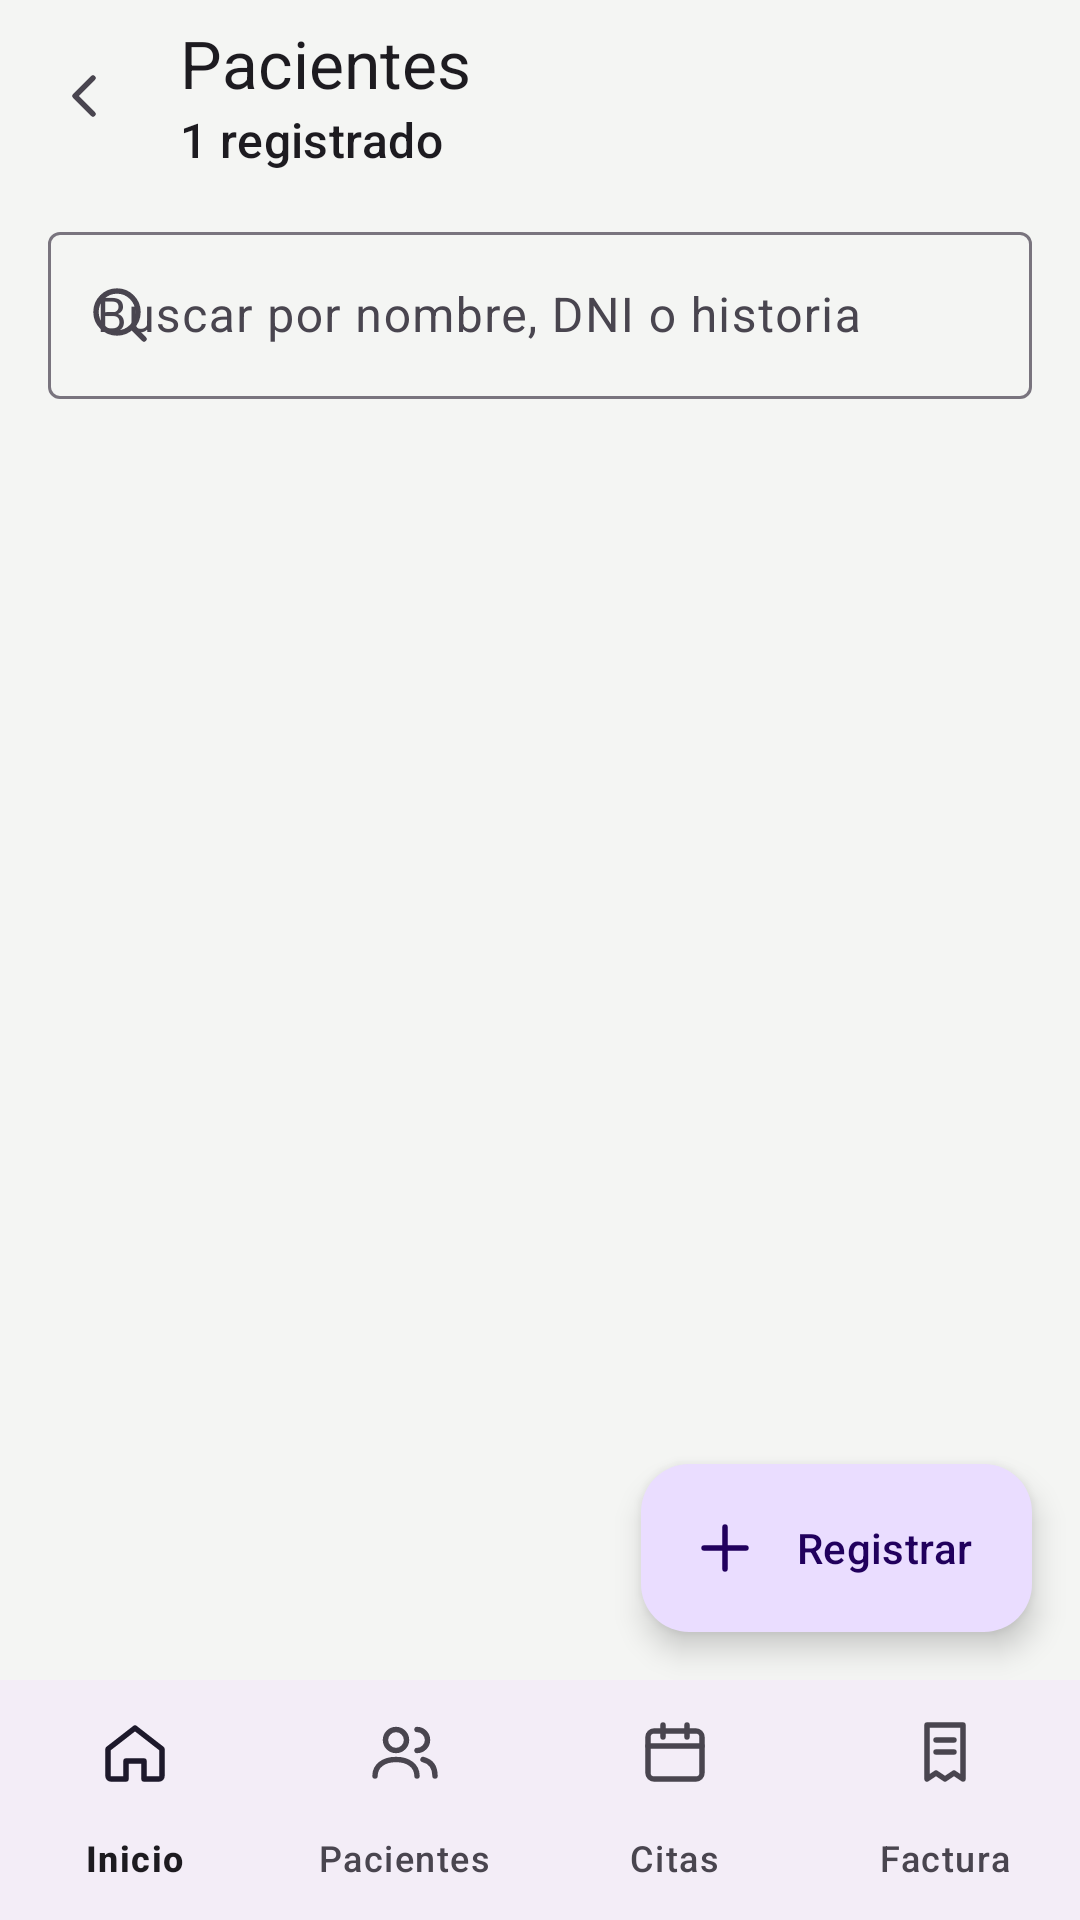

Android layout source for this screen:
<!-- AndroidManifest.xml: application theme Theme.MyApply -->
<!-- res/layout/activity_pacientes.xml -->
<?xml version="1.0" encoding="utf-8"?>
<LinearLayout xmlns:android="http://schemas.android.com/apk/res/android"
    xmlns:app="http://schemas.android.com/apk/res-auto"
    xmlns:tools="http://schemas.android.com/tools"
    android:id="@+id/main"
    android:layout_width="match_parent"
    android:layout_height="match_parent"
    android:background="@color/cm_fondo"
    android:orientation="vertical"
    tools:context=".Pacientes">
    <com.google.android.material.appbar.MaterialToolbar android:id="@+id/toolbar"
        android:layout_width="match_parent"
        android:layout_height="?attr/actionBarSize"
        android:background="@color/cm_fondo"
        app:title="Pacientes"
        app:subtitle="1 registrado"
        app:navigationIcon="@drawable/ic_arrow_back"
        app:navigationContentDescription="Volver"
        app:titleTextAppearance="@style/TextAppearance.Material3.TitleLarge" />

    <androidx.coordinatorlayout.widget.CoordinatorLayout android:layout_width="match_parent"
        android:layout_height="0dp"
        android:layout_weight="1">
        <androidx.core.widget.NestedScrollView android:layout_width="match_parent"
            android:layout_height="match_parent"
            android:fillViewport="false">
            <LinearLayout android:layout_width="match_parent"
                android:layout_height="wrap_content"
                android:orientation="vertical"
                android:paddingHorizontal="16dp"
                android:paddingTop="8dp"
                android:paddingBottom="96dp"
                android:divider="@drawable/espacio_12"
                android:showDividers="middle">
                <com.google.android.material.textfield.TextInputLayout android:id="@+id/tilBuscarPaciente"
                    style="@style/Widget.Material3.TextInputLayout.OutlinedBox"
                    android:layout_width="match_parent"
                    android:layout_height="wrap_content"
                    android:hint="Buscar por nombre, DNI o historia"
                    app:startIconDrawable="@drawable/ic_search">
                    <com.google.android.material.textfield.TextInputEditText android:id="@+id/etBuscarPaciente"
                        android:layout_width="match_parent"
                        android:layout_height="wrap_content"
                        android:inputType="text" />
                </com.google.android.material.textfield.TextInputLayout>

                <androidx.recyclerview.widget.RecyclerView
                    android:id="@+id/rvListPacientes"
                    android:layout_width="match_parent"
                    android:layout_height="180dp"
                    android:visibility="gone"
                    tools:listitem="@layout/activity_paciente_item"
                    tools:visibility="visible" />

                <androidx.recyclerview.widget.RecyclerView android:id="@+id/rvPacientes"
                    android:layout_width="match_parent"
                    android:layout_height="wrap_content"
                    android:nestedScrollingEnabled="false"
                    app:layoutManager="androidx.recyclerview.widget.LinearLayoutManager"
                    tools:itemCount="1"
                    tools:listitem="@layout/item_listpaciente" />

                <TextView android:id="@+id/tvSinPacientes"
                    android:layout_width="match_parent"
                    android:layout_height="wrap_content"
                    android:gravity="center"
                    android:paddingVertical="24dp"
                    android:drawablePadding="8dp"
                    android:text="Los pacientes registrados aparecen aquí."
                    android:textColor="@color/cm_texto_secundario"
                    android:visibility="gone"
                    app:drawableTopCompat="@drawable/ic_group" />
            </LinearLayout>
        </androidx.core.widget.NestedScrollView>

        <com.google.android.material.floatingactionbutton.ExtendedFloatingActionButton android:id="@+id/fabRegistrarPaciente"
            android:layout_width="wrap_content"
            android:layout_height="wrap_content"
            android:layout_gravity="bottom|end"
            android:layout_margin="16dp"
            android:text="Registrar"
            app:icon="@drawable/ic_add" />
    </androidx.coordinatorlayout.widget.CoordinatorLayout>

    <com.google.android.material.bottomnavigation.BottomNavigationView android:id="@+id/bottomNav"
        android:layout_width="match_parent"
        android:layout_height="wrap_content"
        app:menu="@menu/menu_nav_admin"
        app:labelVisibilityMode="labeled" />
</LinearLayout>
<!-- res/layout/activity_paciente_item.xml (included above) -->
<?xml version="1.0" encoding="utf-8"?>
    <LinearLayout
        xmlns:android="http://schemas.android.com/apk/res/android"
        android:layout_width="match_parent"
        android:layout_height="wrap_content"
        android:orientation="vertical"
        android:padding="16dp">

        <TextView
            android:id="@+id/txtNombre"
            android:layout_width="match_parent"
            android:layout_height="wrap_content"
            android:textSize="20sp" />

        <TextView
            android:id="@+id/txtEdad"
            android:layout_width="match_parent"
            android:layout_height="wrap_content"
            android:textSize="16sp" />

        <TextView
            android:id="@+id/txtDni"
            android:layout_width="match_parent"
            android:layout_height="wrap_content"
            android:textSize="16sp" />

    </LinearLayout>
<!-- resources referenced by this layout -->
<resources>
  <color name="cm_fondo">#F4F5F3</color>
  <color name="cm_texto_secundario">#5F6368</color>
  <!-- drawable espacio_12 (drawable) -->
  <?xml version="1.0" encoding="utf-8"?>
  <shape xmlns:android="http://schemas.android.com/apk/res/android"
      android:shape="rectangle">
      <size android:width="12dp"
          android:height="12dp" />
  
      <solid android:color="@android:color/transparent" />
  </shape>
  <!-- drawable ic_add (drawable) -->
  <?xml version="1.0" encoding="utf-8"?>
  <vector xmlns:android="http://schemas.android.com/apk/res/android"
      android:width="24dp"
      android:height="24dp"
      android:viewportWidth="24"
      android:viewportHeight="24"
      android:tint="?attr/colorControlNormal">
      <path android:pathData="M12,5v14M5,12h14"
          android:strokeColor="#FF000000"
          android:strokeWidth="1.8"
          android:strokeLineCap="round"
          android:strokeLineJoin="round"
          android:fillColor="#00000000" />
  </vector>
  <!-- drawable ic_arrow_back (drawable) -->
  <?xml version="1.0" encoding="utf-8"?>
  <vector xmlns:android="http://schemas.android.com/apk/res/android"
      android:width="24dp"
      android:height="24dp"
      android:viewportWidth="24"
      android:viewportHeight="24"
      android:tint="?attr/colorControlNormal">
      <path android:pathData="M15,18l-6,-6 6,-6"
          android:strokeColor="#FF000000"
          android:strokeWidth="1.8"
          android:strokeLineCap="round"
          android:strokeLineJoin="round"
          android:fillColor="#00000000" />
  </vector>
  <!-- drawable ic_group (drawable) -->
  <?xml version="1.0" encoding="utf-8"?>
  <vector xmlns:android="http://schemas.android.com/apk/res/android"
      android:width="24dp"
      android:height="24dp"
      android:viewportWidth="24"
      android:viewportHeight="24"
      android:tint="?attr/colorControlNormal">
      <path android:pathData="M5.5,8a3.5,3.5 0,1 0,7.0,0a3.5,3.5 0,1 0,-7.0,0"
          android:strokeColor="#FF000000"
          android:strokeWidth="1.8"
          android:strokeLineCap="round"
          android:strokeLineJoin="round"
          android:fillColor="#00000000" />
  
      <path android:pathData="M2,20c0,-3.5 3,-5.5 7,-5.5s7,2 7,5.5"
          android:strokeColor="#FF000000"
          android:strokeWidth="1.8"
          android:strokeLineCap="round"
          android:strokeLineJoin="round"
          android:fillColor="#00000000" />
  
      <path android:pathData="M16,4.5a3.5,3.5 0,0 1,0 7M18,14.5c2.5,0.6 4,2.4 4,5.5"
          android:strokeColor="#FF000000"
          android:strokeWidth="1.8"
          android:strokeLineCap="round"
          android:strokeLineJoin="round"
          android:fillColor="#00000000" />
  </vector>
  <!-- drawable ic_search (drawable) -->
  <?xml version="1.0" encoding="utf-8"?>
  <vector xmlns:android="http://schemas.android.com/apk/res/android"
      android:width="24dp"
      android:height="24dp"
      android:viewportWidth="24"
      android:viewportHeight="24"
      android:tint="?attr/colorControlNormal">
      <path android:pathData="M4,11a7,7 0,1 0,14,0a7,7 0,1 0,-14,0"
          android:strokeColor="#FF000000"
          android:strokeWidth="1.8"
          android:strokeLineCap="round"
          android:strokeLineJoin="round"
          android:fillColor="#00000000" />
  
      <path android:pathData="M20,20l-3.5,-3.5"
          android:strokeColor="#FF000000"
          android:strokeWidth="1.8"
          android:strokeLineCap="round"
          android:strokeLineJoin="round"
          android:fillColor="#00000000" />
  </vector>
  <style name="Theme.MyApply" parent="Base.Theme.MyApply" />
  <style name="Base.Theme.MyApply" parent="Theme.Material3.DayNight.NoActionBar">
          
          
      </style>
</resources>
